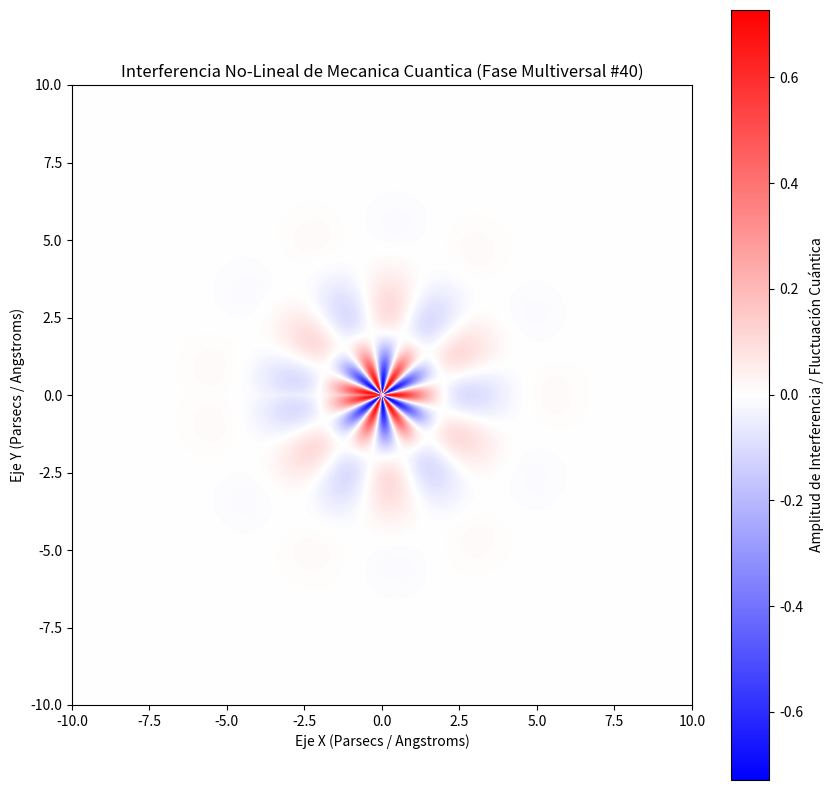

Write the Python code that produced this figure.
%matplotlib inline
# Simulación Multiversal: Mecanica Cuantica - Variante 40
import numpy as np
import matplotlib.pyplot as plt

# Parámetros Físicos No-Lineales
omega_1 = 1.169
omega_2 = 6.327
lambda_decay = 0.736
phase_shift = 0.772

x = np.linspace(-10, 10, 800)
y = np.linspace(-10, 10, 800)
X, Y = np.meshgrid(x, y)

# Dinámica de Fluidos / Campos Tensor-Escalares (Fase Multiversal)
R = np.sqrt(X**2 + Y**2) + 1e-5
Z = (np.sin(omega_1 * R + phase_shift) * np.cos(omega_2 * np.arctan2(Y, X))) * np.exp(-lambda_decay * R)

plt.figure(figsize=(10, 10))
plt.imshow(Z, cmap='bwr', extent=[-10, 10, -10, 10], origin='lower')
plt.colorbar(label='Amplitud de Interferencia / Fluctuación Cuántica')
plt.title(r'Interferencia No-Lineal de Mecanica Cuantica (Fase Multiversal #40)')
plt.xlabel('Eje X (Parsecs / Angstroms)')
plt.ylabel('Eje Y (Parsecs / Angstroms)')
plt.show()
